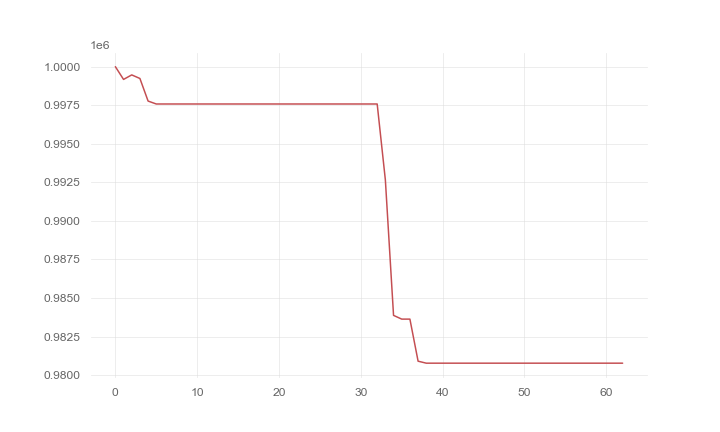

Source data for this figure (header and first rows):
, 0
0, 1000000
1, 999173
2, 999466
3, 999234
4, 997769
5, 997580
6, 997580
7, 997580
8, 997580
9, 997580
10, 997580
11, 997580
12, 997580
13, 997580
14, 997580
15, 997580
16, 997580
17, 997580
18, 997580
19, 997580
20, 997580
21, 997580
22, 997580
23, 997580
24, 997580
25, 997580
26, 997580
27, 997580
28, 997580
29, 997580
30, 997580
31, 997580
32, 997580
33, 992656
34, 983875
35, 983633
36, 983633
37, 980905
38, 980776
39, 980776
40, 980776
41, 980776
42, 980776
43, 980776
44, 980776
45, 980776
46, 980776
47, 980776
48, 980776
49, 980776
50, 980776
51, 980776
52, 980776
53, 980776
54, 980776
55, 980776
56, 980776
57, 980776
58, 980776
59, 980776
... 3 more rows
